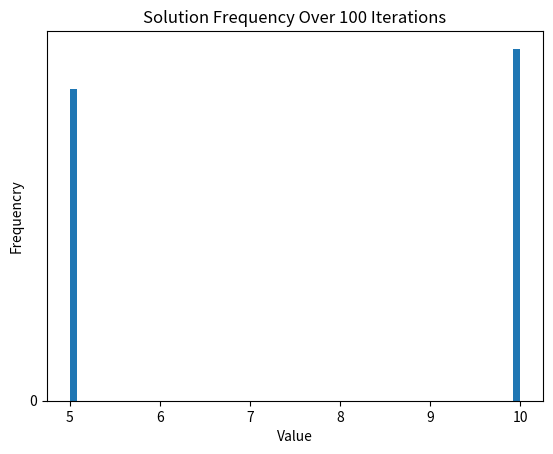

Write the Python code that produced this figure.
from re import S
import numpy as np
import random as rnd
import matplotlib.pyplot as plt
import os

# folder to save results
date = "1_24_23"
target_dir = ("Indp_Sim2_" + date)

# if folder does not exist, create it
if not os.path.isdir("./Indp_Set/"):
    os.mkdir("./Indp_Set/")
if not os.path.isdir("./Indp_Set/"):
    os.mkdir("./Indp_Set/")
if not os.path.isdir("./Indp_Set/"):
    os.mkdir("./Indp_Set/")

#Example Graph:
#            0----1
#            |    |
#            3----2



#Solution is 1010/0101 = 10/5
#Graph G = (V, E) with edge set E and vertex set V
                   # 0 1 2 3 
Vertices = np.array([0,0,0,0])
Edges = np.array([[-10,10,-1,10], #Connections of node 0
                  [10,-10,10,-1], #Connections of node 1
                  [-1,10,-10,10], #Connections of node 2
                  [10,-1,10,-10]]) #Connections of node 3        

#Initialize Temperature & Step Size (Dictates the stochasticity of the model)
T_init = 10.00
step = 0.01
Iter = 100 #Number of Simulations to Run
sols = [] #Empty array of solutions

#Initialize Sigmoid (This is what we use to determine probability of activation)
def sigmoid(x):
    sig = 1/(1+np.exp(x))
    return sig

for f in range(0, Iter):
    #Generate Random Values to Start 
    for h in range(0,len(Vertices)):
        Vertices[h] = rnd.randint(0, 1)
    weighted = np.dot(Vertices, Edges) #Calculate Weights

    Teff = T_init #Reset Temperature    

    #Iterate until the system has cooled
    while(Teff >= 0.01):
        for g in range(0, 1): #Iterations per temperature
            for h in range(0,len(Vertices)): #Do this to each Neuron
                rand = rnd.uniform(0, 1) #rand num for determining set probability
                if rand < sigmoid(weighted[h]/Teff):
                    Vertices[h] = 1
                else:
                    Vertices[h] = 0
            weighted = np.dot(Vertices, Edges)
        Teff -= step
    
    #Function to Convert Binary neurons to Decimal
    sum = 0
    for k in range(0, len(Vertices)):
        sum += (Vertices[k] * (2**(len(Vertices)-k-1)))
    print(Vertices)
    sols.append(sum) #Save Solution

#Graphing of Histogram
plt.xticks(range(0, 64, 1))
plt.yticks(range(0, 1000, 100))
plt.hist(sols, bins=64)
plt.xlabel('Value')
plt.ylabel('Frequencry')
plt.title('Solution Frequency Over ' + str(Iter) + ' Iterations')
plt.savefig('./Indp_Set/' + target_dir + '_' + str(Iter) + '_Histogram.png')
